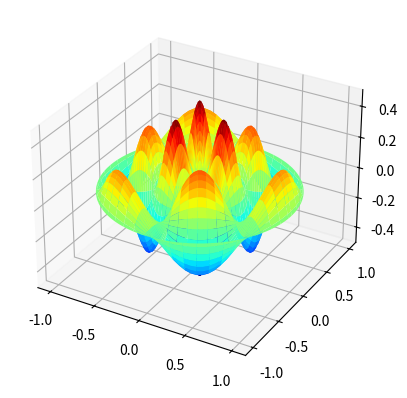
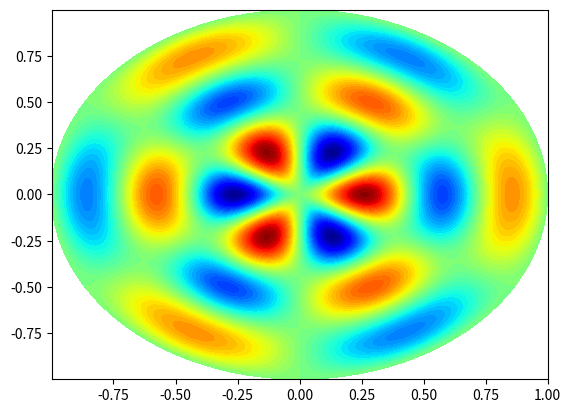

Source code (Python) for these figures, in order:
import scipy.special as sp
import matplotlib.pylab as plt
import numpy as np

from mpl_toolkits.mplot3d import Axes3D


def draw_field(m, n, k, ax=None):
    if ax is None:
        fig = plt.figure()
        ax = fig.add_subplot(111, projection='3d')

    r = np.linspace(0, 1, 100)
    p = np.linspace(0, 2 * np.pi, 100)
    R, P = np.meshgrid(r, p)
    Z = sp.jn(m, k * R) * np.exp(1j * n * P)

    # Express the mesh in the cartesian system.
    X, Y = R * np.cos(P), R * np.sin(P)
    ax.plot_surface(X, Y, np.real(Z), cmap=plt.cm.jet)
    plt.draw()


def draw_contour(m, n, k, ax=None):
    if ax is None:
        fig = plt.figure()
        ax = fig.add_subplot(111)

    r = np.linspace(0, 1, 100)
    p = np.linspace(0, 2 * np.pi, 100)
    R, P = np.meshgrid(r, p)
    Z = sp.jn(m, k * R) * np.exp(1j * n * P)

    # Express the mesh in the cartesian system.
    X, Y = R * np.cos(P), R * np.sin(P)
    ax.contourf(X, Y, np.real(Z), 60, cmap=plt.cm.jet)
    plt.draw()


if __name__ == '__main__':
    m, n = 2, 3
    root = sp.jn_zeros(n=m, nt=n)[-1]
    draw_field(m, n, root)
    draw_contour(m, n, root)
    plt.show()
